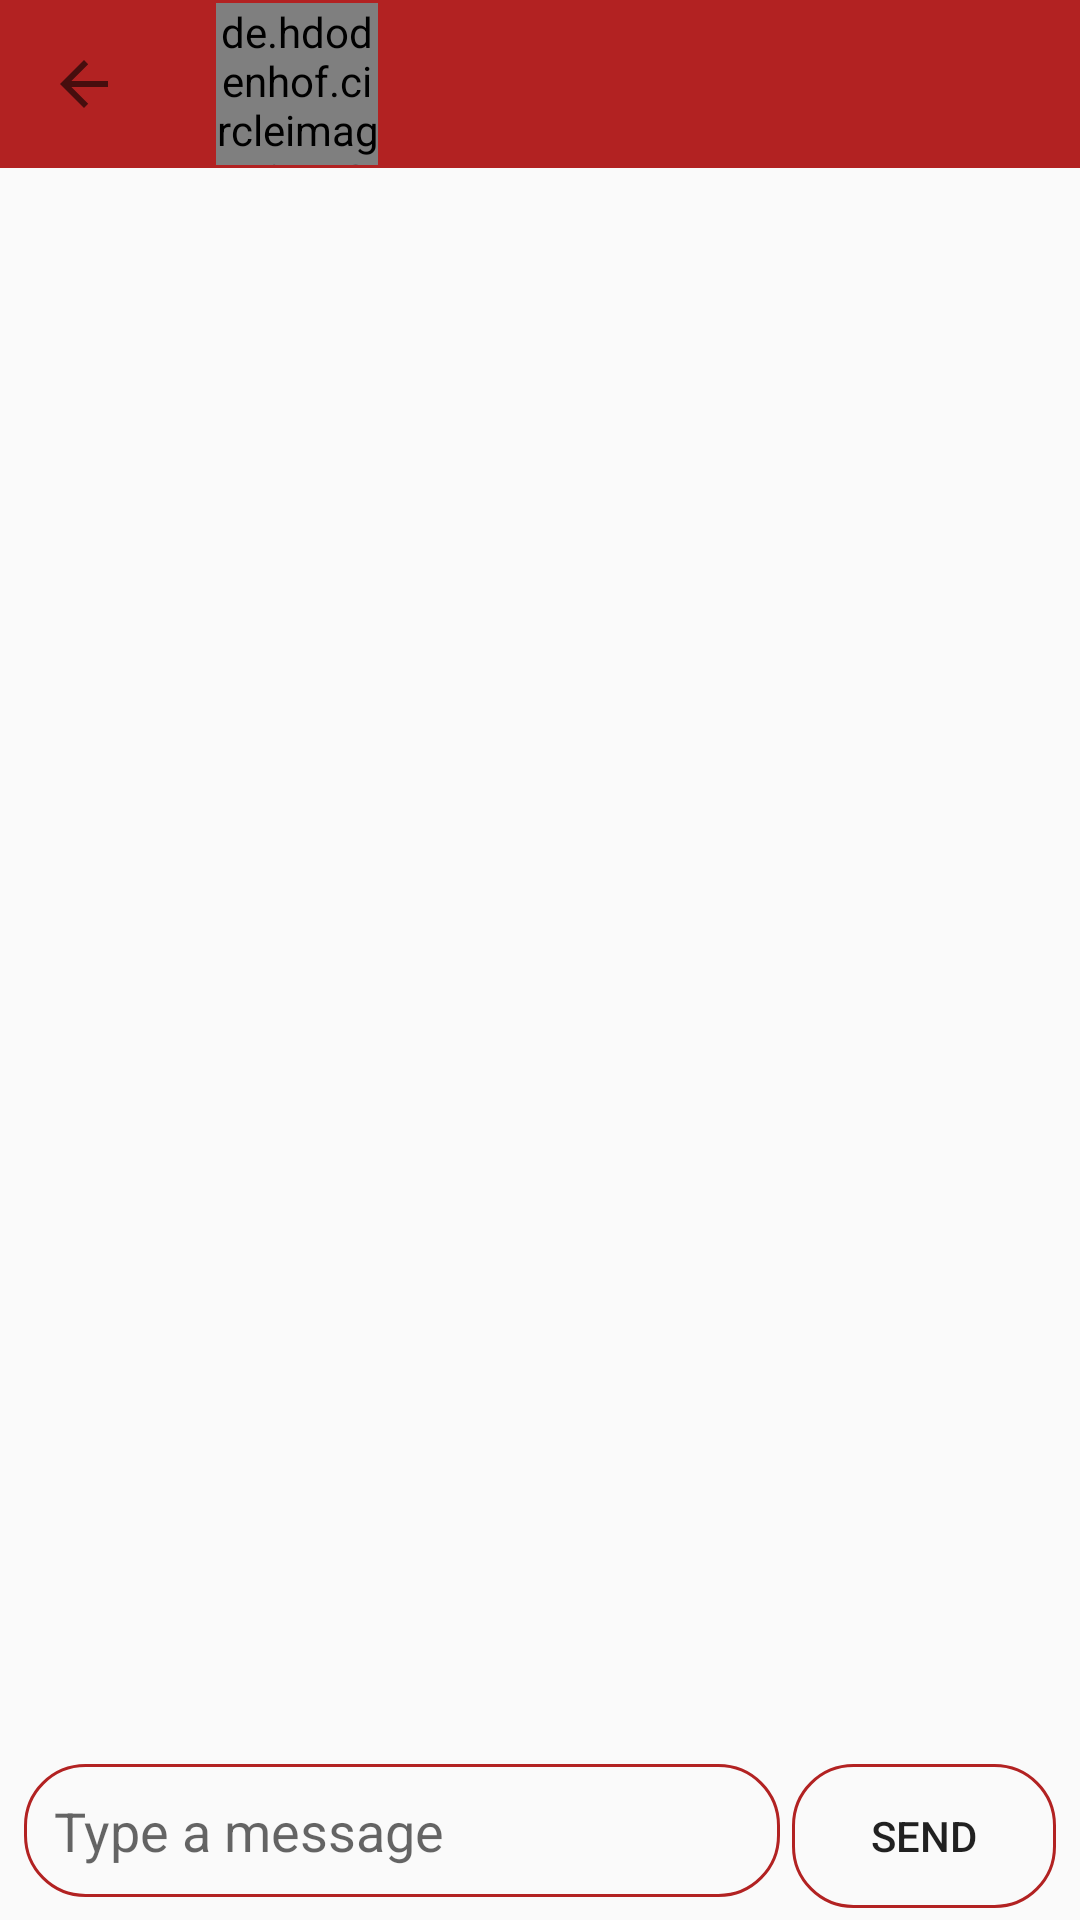

This screen was rendered from an Android layout file. Write that file and the resources it references.
<!-- AndroidManifest.xml: application theme Theme.ChatMe -->
<!-- res/layout/activity_chat.xml -->
<?xml version="1.0" encoding="utf-8"?>
<RelativeLayout xmlns:android="http://schemas.android.com/apk/res/android"
    xmlns:app="http://schemas.android.com/apk/res-auto"
    xmlns:tools="http://schemas.android.com/tools"
    android:layout_width="match_parent"
    android:layout_height="match_parent"
    tools:context=".ChatActivity">

    <androidx.appcompat.widget.Toolbar
        android:id="@+id/toolbar"
        android:layout_width="match_parent"
        android:layout_height="?attr/actionBarSize"
        android:layout_alignParentTop="true"
        android:layout_marginTop="0dp"
        android:background="@color/red"
        app:navigationIcon="?attr/homeAsUpIndicator">

        <LinearLayout
            android:layout_width="wrap_content"
            android:layout_height="wrap_content">

            <de.hdodenhof.circleimageview.CircleImageView
                android:id="@+id/profile_image_view"
                android:layout_width="54dp"
                android:layout_height="54dp"
                app:civ_border_color="#FF000000"
                app:civ_border_width="1dp" />

            <TextView
                android:id="@+id/name_text_view"
                android:layout_width="wrap_content"
                android:layout_height="wrap_content"
                android:textAppearance="@style/TextAppearance.AppCompat.Headline"
                android:layout_gravity="center"
                android:layout_margin="8dp" />

        </LinearLayout>

    </androidx.appcompat.widget.Toolbar>

    <androidx.recyclerview.widget.RecyclerView
        android:id="@+id/chat_recycler_view"
        android:layout_width="match_parent"
        android:layout_height="match_parent"
        android:layout_below="@id/toolbar"
        android:layout_above="@id/liner_layout"/>

    <LinearLayout
        android:id="@+id/liner_layout"
        android:layout_width="match_parent"
        android:layout_height="wrap_content"
        android:orientation="horizontal"
        android:layout_alignParentBottom="true">

        <EditText
            android:id="@+id/message_edit_view"
            android:layout_width="wrap_content"
            android:layout_height="wrap_content"
            android:layout_weight="1"
            android:background="@drawable/rounded_view"
            android:hint="Type a message"
            android:padding="10dp"
            android:layout_marginLeft="8dp"
            android:layout_marginStart="8dp" />

        <Button
            android:id="@+id/send_button"
            android:layout_width="wrap_content"
            android:layout_height="wrap_content"
            android:layout_marginLeft="4dp"
            android:layout_marginRight="8dp"
            android:text="send"
            android:background="@drawable/rounded_view"
            android:layout_marginEnd="8dp"
            android:layout_marginStart="4dp"
            android:layout_marginBottom="4dp"/>

    </LinearLayout>

</RelativeLayout>
<!-- resources referenced by this layout -->
<resources>
  <color name="red">#B22222</color>
  <!-- drawable rounded_view (drawable) -->
  <?xml version="1.0" encoding="utf-8"?>
  <shape xmlns:android="http://schemas.android.com/apk/res/android">
  
      <corners
          android:radius="20dp"/>
  
      <stroke
          android:width="1dp"
          android:color="@color/red"/>
  </shape>
  <style name="Theme.ChatMe" parent="Theme.AppCompat.DayNight">
          
          <item name="colorPrimary">#B22222</item>
          <item name="colorPrimaryVariant">#800000</item>tgb
          <item name="colorOnPrimary">@color/white</item>
          
          <item name="colorSecondary">@color/teal_200</item>
          <item name="colorSecondaryVariant">@color/teal_700</item>
          <item name="colorOnSecondary">@color/black</item>
          
          <item name="android:statusBarColor" tools:targetApi="l">?attr/colorPrimaryVariant</item>
          
      </style>
  <color name="white">#FFFFFFFF</color>
  <color name="teal_200">#FF03DAC5</color>
  <color name="teal_700">#FF018786</color>
  <color name="black">#FF000000</color>
</resources>
